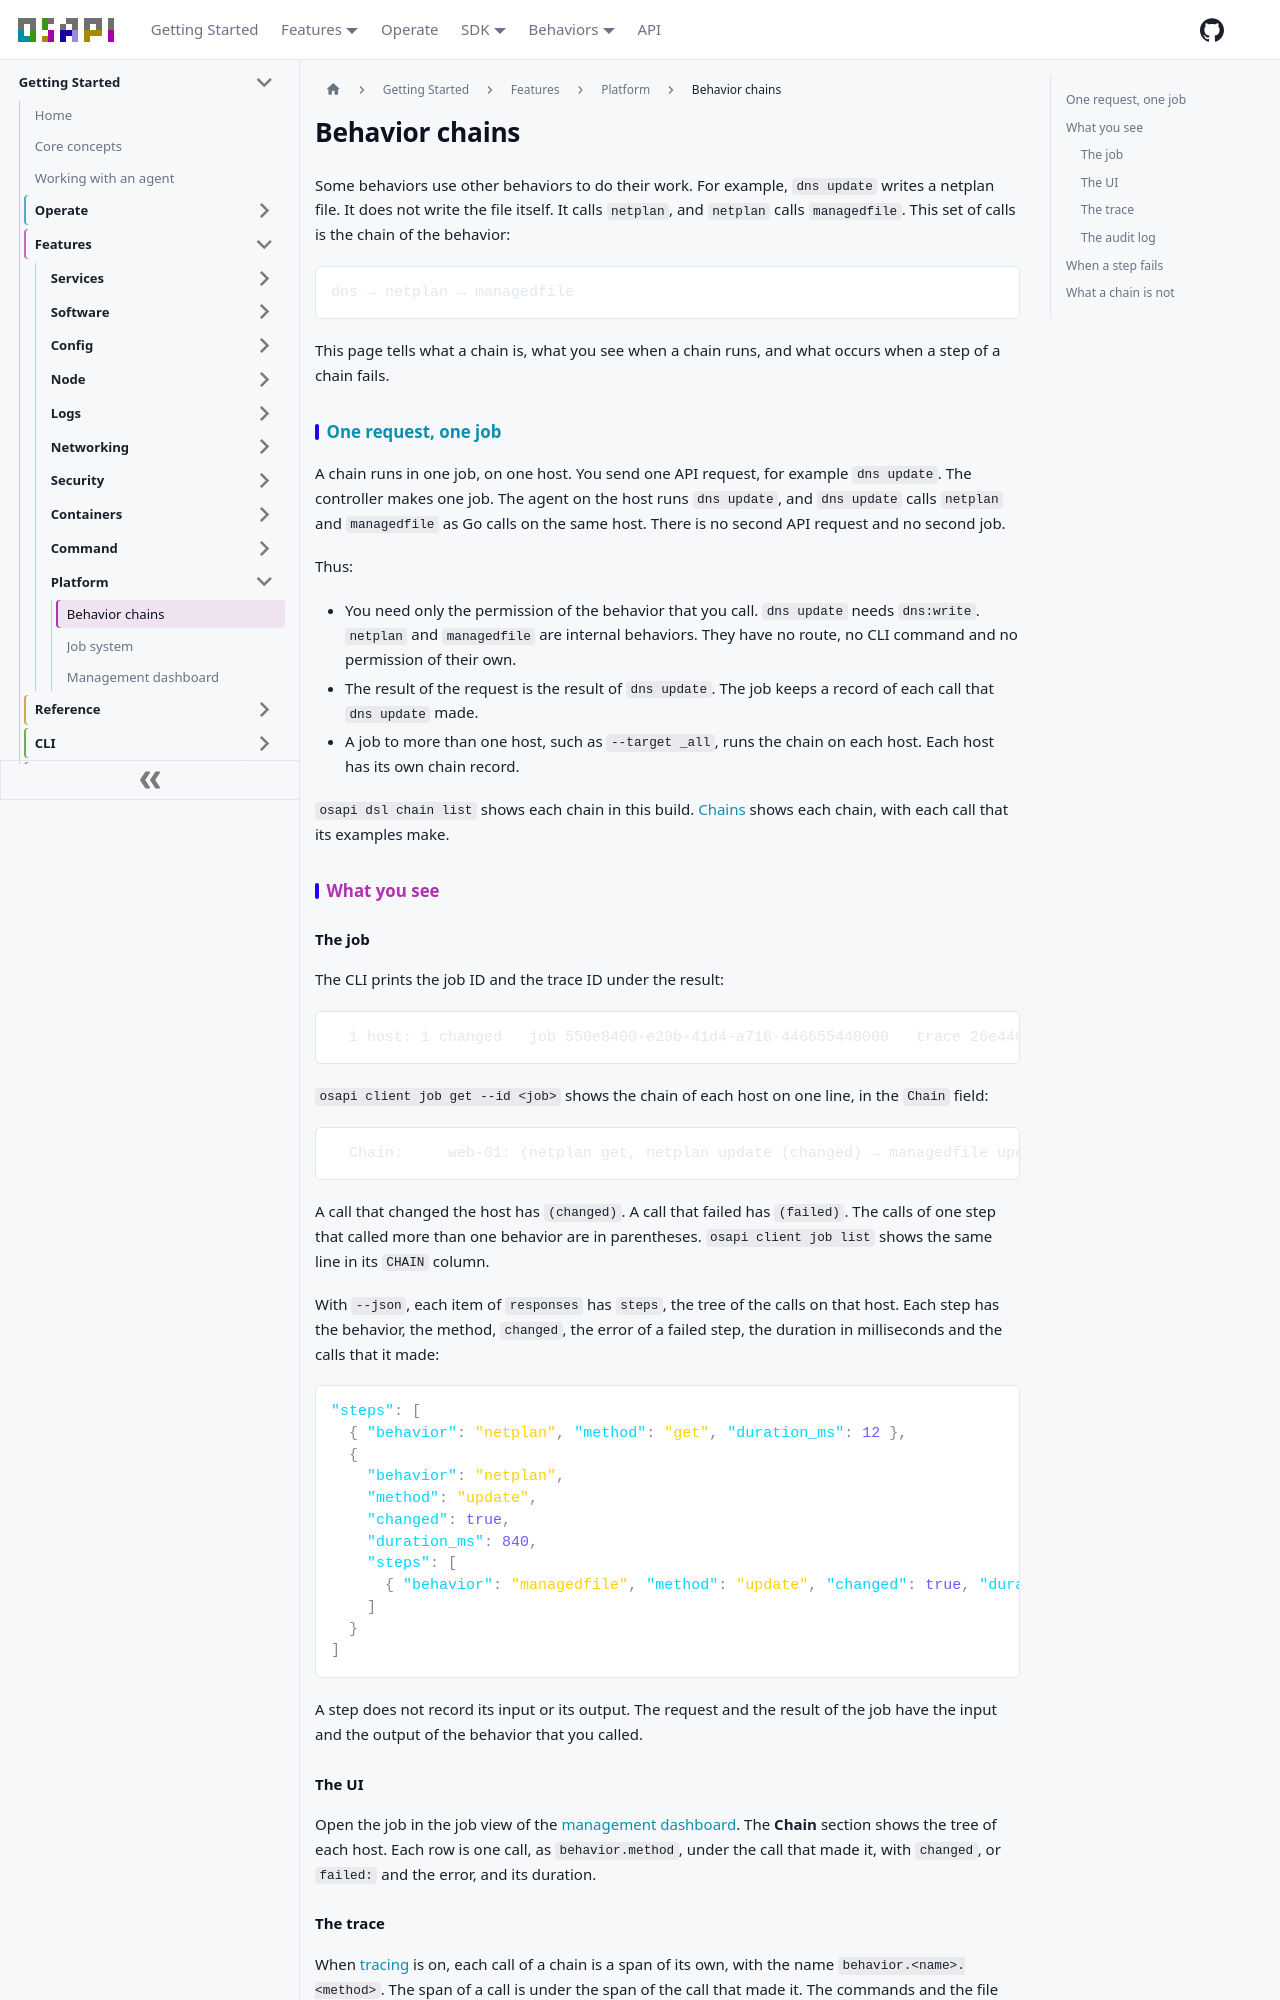

repository: osapi-io/osapi · page: sidebar/features/platform/behavior-chains.html · generator: docusaurus

# Behavior chains

Some behaviors use other behaviors to do their work. For example, `dns update`
writes a netplan file. It does not write the file itself. It calls `netplan`,
and `netplan` calls `managedfile`. This set of calls is the chain of the
behavior:

```text
dns → netplan → managedfile
```

This page tells what a chain is, what you see when a chain runs, and what occurs
when a step of a chain fails.

## One request, one job

A chain runs in one job, on one host. You send one API request, for example
`dns update`. The controller makes one job. The agent on the host runs
`dns update`, and `dns update` calls `netplan` and `managedfile` as Go calls on
the same host. There is no second API request and no second job.

Thus:

- You need only the permission of the behavior that you call. `dns update` needs
  `dns:write`. `netplan` and `managedfile` are internal behaviors. They have no
  route, no CLI command and no permission of their own.
- The result of the request is the result of `dns update`. The job keeps a
  record of each call that `dns update` made.
- A job to more than one host, such as `--target _all`, runs the chain on each
  host. Each host has its own chain record.

`osapi dsl chain list` shows each chain in this build.
[Chains](../../reference/chains/chains.mdx) shows each chain, with each call
that its examples make.

## What you see

### The job

The CLI prints the job ID and the trace ID under the result:

```text
  1 host: 1 changed   job 550e8400-e29b-41d4-a716-446655440000   trace 26e448c9dbe1c4a8d216a98c675079c9
```

`osapi client job get --id <job>` shows the chain of each host on one line, in
the `Chain` field:

```text
  Chain:     web-01: (netplan get, netplan update (changed) → managedfile update (changed))
```

A call that changed the host has `(changed)`. A call that failed has `(failed)`.
The calls of one step that called more than one behavior are in parentheses.
`osapi client job list` shows the same line in its `CHAIN` column.

With `--json`, each item of `responses` has `steps`, the tree of the calls on
that host. Each step has the behavior, the method, `changed`, the error of a
failed step, the duration in milliseconds and the calls that it made:

```json
"steps": [
  { "behavior": "netplan", "method": "get", "duration_ms": 12 },
  {
    "behavior": "netplan",
    "method": "update",
    "changed": true,
    "duration_ms": 840,
    "steps": [
      { "behavior": "managedfile", "method": "update", "changed": true, "duration_ms": 3 }
    ]
  }
]
```

A step does not record its input or its output. The request and the result of
the job have the input and the output of the behavior that you called.

### The UI

Open the job in the job view of the
[management dashboard](management-dashboard.md). The **Chain** section shows the
tree of each host. Each row is one call, as `behavior.method`, under the call
that made it, with `changed`, or `failed:` and the error, and its duration.

### The trace

When [tracing](../../operate/observe/distributed-tracing.md) is on, each call of
a chain is a span of its own, with the name `behavior.<name>.<method>`. The span
of a call is under the span of the call that made it. The commands and the file
changes of a call are under its span:

```text
job.process
└─ behavior.dns.update
   ├─ behavior.netplan.get
   │  └─ exec netplan
   └─ behavior.netplan.update
      ├─ behavior.managedfile.update
      │  ├─ file.write
      │  └─ kv.put
      ├─ exec netplan
      └─ exec netplan
```

The two `exec netplan` spans under `behavior.netplan.update` are
`netplan generate` and `netplan apply`. A span does not record the arguments of
a command. `osapi client telemetry trace get --id <trace>` prints the tree. A
span of a step that failed has the error status.
